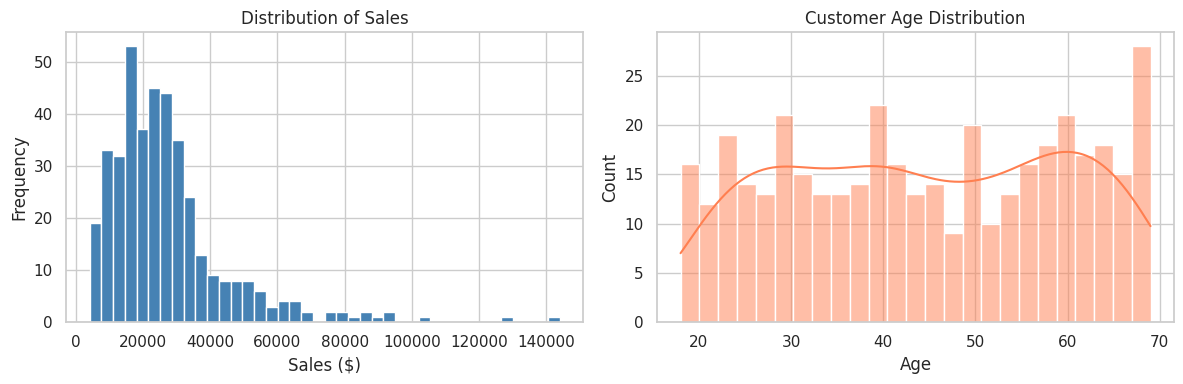
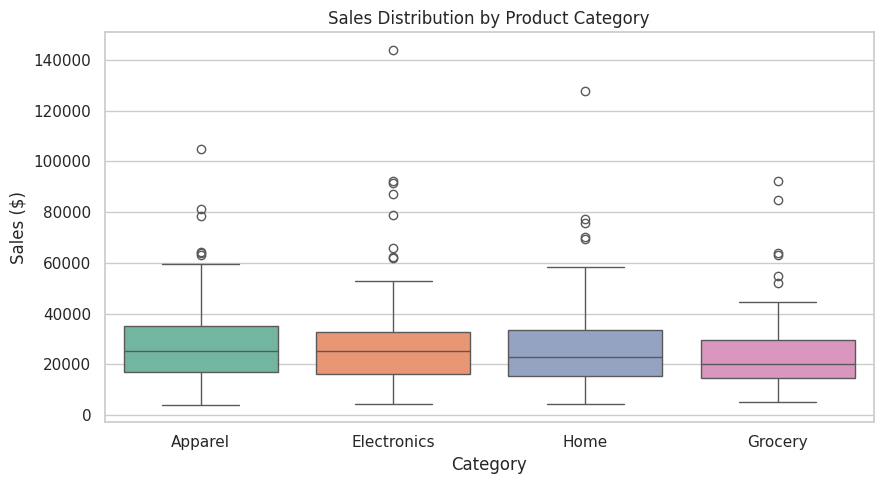
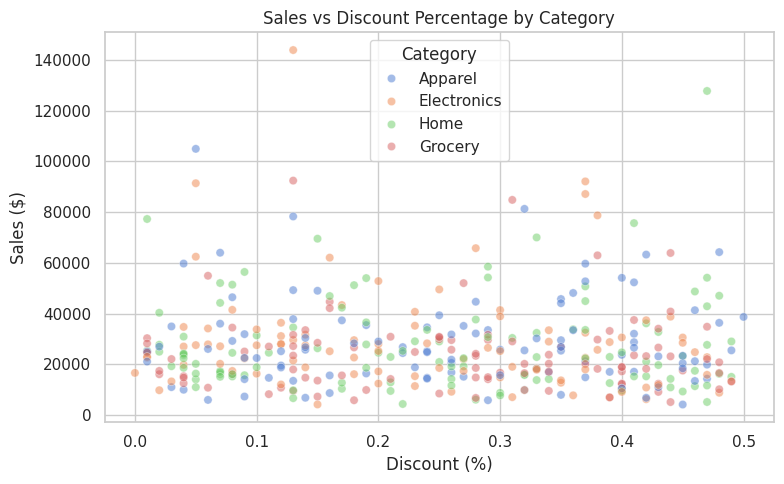
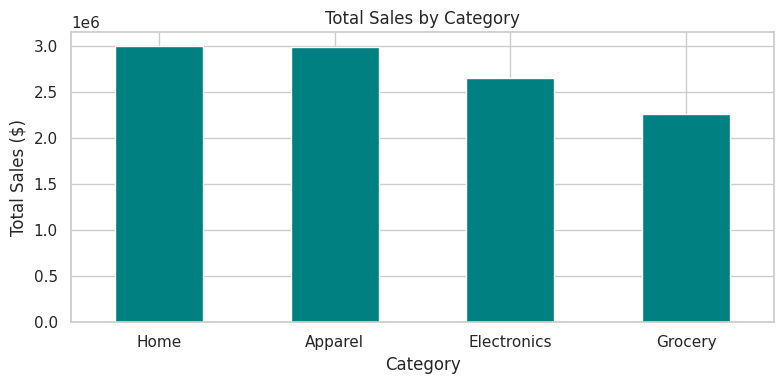
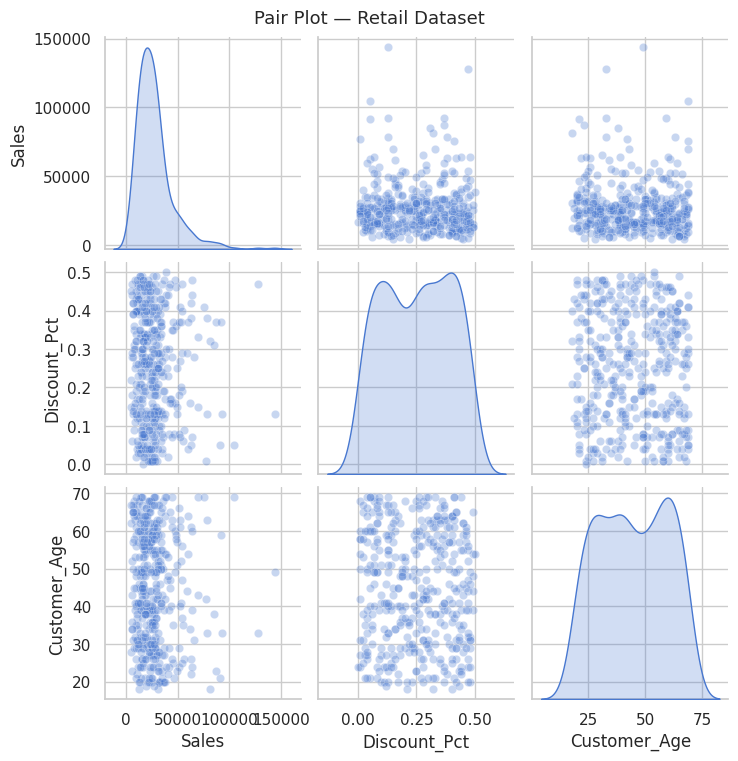

The script that saved these images, in order:
import warnings
warnings.filterwarnings('ignore')

import pandas as pd
import numpy as np
import matplotlib.pyplot as plt
import seaborn as sns

sns.set_theme(style="whitegrid", palette="muted")

# Retail sales dataset
np.random.seed(99)
n = 400
df_retail = pd.DataFrame({
    "Month"        : np.random.choice(range(1, 13), n),
    "Category"     : np.random.choice(["Electronics","Apparel","Grocery","Home"], n),
    "Sales"        : np.random.lognormal(10, 0.6, n).round(2),
    "Discount_Pct" : np.random.uniform(0, 0.5, n).round(2),
    "Customer_Age" : np.random.randint(18, 70, n),
})

fig, axes = plt.subplots(1, 2, figsize=(12, 4))

axes[0].hist(df_retail["Sales"], bins=40, color="steelblue", edgecolor="white")
axes[0].set_title("Distribution of Sales")
axes[0].set_xlabel("Sales ($)")
axes[0].set_ylabel("Frequency")

sns.histplot(df_retail["Customer_Age"], bins=25, kde=True,
             color="coral", ax=axes[1])
axes[1].set_title("Customer Age Distribution")
axes[1].set_xlabel("Age")

plt.tight_layout()
plt.show()

fig, ax = plt.subplots(figsize=(9, 5))
sns.boxplot(data=df_retail, x="Category", y="Sales", palette="Set2", ax=ax)
ax.set_title("Sales Distribution by Product Category")
ax.set_xlabel("Category")
ax.set_ylabel("Sales ($)")
plt.tight_layout()
plt.show()

fig, ax = plt.subplots(figsize=(8, 5))
sns.scatterplot(data=df_retail, x="Discount_Pct", y="Sales",
                hue="Category", alpha=0.5, ax=ax)
ax.set_title("Sales vs Discount Percentage by Category")
ax.set_xlabel("Discount (%)")
ax.set_ylabel("Sales ($)")
plt.tight_layout()
plt.show()

category_sales = df_retail.groupby("Category")["Sales"].sum().sort_values(ascending=False)

fig, ax = plt.subplots(figsize=(8, 4))
category_sales.plot(kind="bar", color="teal", edgecolor="white", ax=ax)
ax.set_title("Total Sales by Category")
ax.set_xlabel("Category")
ax.set_ylabel("Total Sales ($)")
ax.tick_params(axis="x", rotation=0)
plt.tight_layout()
plt.show()

sns.pairplot(df_retail[["Sales", "Discount_Pct", "Customer_Age"]],
             diag_kind="kde", plot_kws={"alpha": 0.3})
plt.suptitle("Pair Plot — Retail Dataset", y=1.01, fontsize=13)
plt.show()

# Your code here
